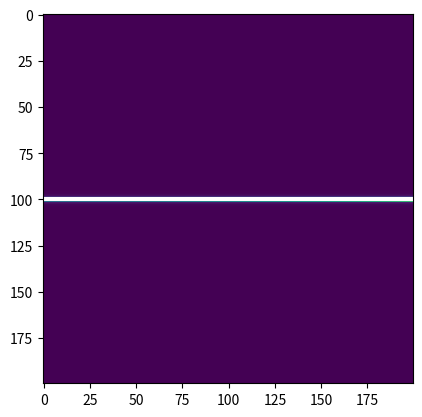

This figure's Python source:
import numpy as np

def calc_h10(coords: list, params: list):
    φ = coords[0]
    ψ = coords[1]

    m = params[0]
    φ0 = params[1]
    ψ0 = params[2]

    return 2.0*ψ0*(φ - φ0)*(2.0*pow(m, 4.0)*pow(φ, 2.0)*(φ - φ0)*(φ*(pow(φ, 2.0) + 1.0) + 2.0*φ - 2.0*φ0 - (φ - φ0)*(pow(φ, 2.0) + 1.0)) - pow(ψ0, 2.0)*pow(pow(φ, 2.0) + 1.0, 2.0))/(pow(φ, 2.0)*(4.0*pow(m, 4.0)*pow(φ, 2.0)*pow(φ - φ0, 2.0) + pow(ψ0, 2.0)*pow(pow(φ, 2.0) + 1.0, 2.0))*(pow(m, 2.0)*pow(φ - φ0, 2.0) - 2.0*ψ*ψ0)*abs(φ - φ0))

print("hello from python")

params = [10.0, 2.0, 1.0]
step = 10.0
r = 1000.0

accumulator = 0.0

out = np.zeros((int(2*r/step), int(2*r/step)))

for (i, x) in enumerate(np.arange(-r, r, step)):
  for (j, y) in enumerate(np.arange(-r, r, step)):
    result = calc_h10([x, y], params)
    accumulator += result
    out[i, j] = result

print(result)
from matplotlib import pyplot as plt
plt.imshow(out)
plt.savefig("eee.png")